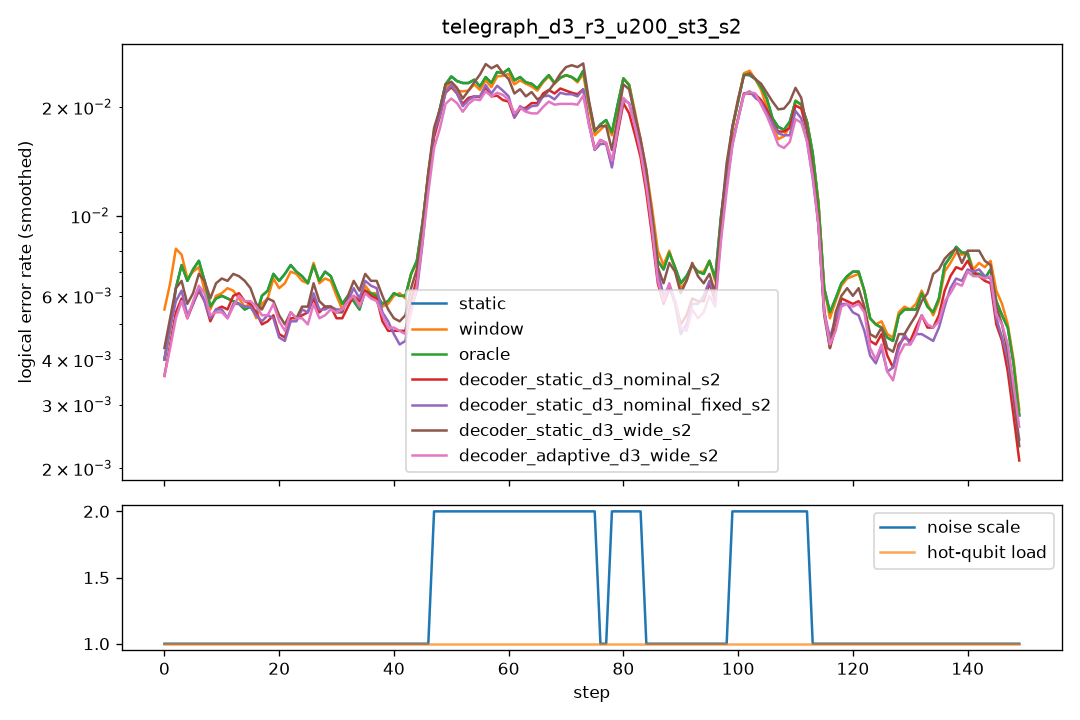

Values plotted in this chart, from the file beside it:
step, scale, n_hot, hot_p, static, window, oracle, decoder_static_d3_nominal_s2, decoder_static_d3_nominal_fixed_s2, decoder_static_d3_wide_s2, decoder_adaptive_d3_wide_s2
0, 1.0, 0, 0.0, 0.006, 0.012, 0.006, 0.005, 0.0055, 0.0065, 0.005
1, 1.0, 0, 0.0, 0.0085, 0.0095, 0.0085, 0.008, 0.009, 0.009, 0.008
2, 1.0, 0, 0.0, 0.0055, 0.006, 0.0055, 0.005, 0.0055, 0.006, 0.005
3, 1.0, 0, 0.0, 0.0045, 0.005, 0.0045, 0.004, 0.0045, 0.0045, 0.0035
4, 1.0, 0, 0.0, 0.007, 0.008, 0.007, 0.005, 0.0045, 0.0055, 0.0045
5, 1.0, 0, 0.0, 0.011, 0.0105, 0.011, 0.0075, 0.0075, 0.008, 0.008
6, 1.0, 0, 0.0, 0.005, 0.004, 0.005, 0.0045, 0.0045, 0.0045, 0.005
7, 1.0, 0, 0.0, 0.008, 0.0075, 0.008, 0.0075, 0.0075, 0.008, 0.008
8, 1.0, 0, 0.0, 0.0065, 0.006, 0.0065, 0.0065, 0.0075, 0.0085, 0.0065
9, 1.0, 0, 0.0, 0.0025, 0.003, 0.0025, 0.003, 0.002, 0.004, 0.003
10, 1.0, 0, 0.0, 0.006, 0.007, 0.006, 0.004, 0.0045, 0.0045, 0.004
11, 1.0, 0, 0.0, 0.0065, 0.0065, 0.0065, 0.0065, 0.006, 0.0075, 0.0055
12, 1.0, 0, 0.0, 0.0085, 0.008, 0.0085, 0.008, 0.0075, 0.009, 0.008
13, 1.0, 0, 0.0, 0.006, 0.007, 0.006, 0.006, 0.006, 0.008, 0.0055
14, 1.0, 0, 0.0, 0.002, 0.0025, 0.002, 0.0055, 0.0045, 0.0055, 0.005
15, 1.0, 0, 0.0, 0.0055, 0.0055, 0.0055, 0.0045, 0.0045, 0.004, 0.006
16, 1.0, 0, 0.0, 0.0055, 0.005, 0.0055, 0.005, 0.0055, 0.0065, 0.0045
17, 1.0, 0, 0.0, 0.009, 0.0085, 0.009, 0.0075, 0.0075, 0.0075, 0.008
18, 1.0, 0, 0.0, 0.0045, 0.0045, 0.0045, 0.0045, 0.0045, 0.005, 0.0045
19, 1.0, 0, 0.0, 0.0055, 0.005, 0.0055, 0.0035, 0.0035, 0.0045, 0.0035
20, 1.0, 0, 0.0, 0.0065, 0.0065, 0.0065, 0.005, 0.0055, 0.006, 0.006
21, 1.0, 0, 0.0, 0.009, 0.009, 0.009, 0.006, 0.005, 0.006, 0.0065
22, 1.0, 0, 0.0, 0.0075, 0.0065, 0.0075, 0.0045, 0.0045, 0.005, 0.005
23, 1.0, 0, 0.0, 0.006, 0.0055, 0.006, 0.004, 0.004, 0.0035, 0.003
24, 1.0, 0, 0.0, 0.0075, 0.0075, 0.0075, 0.0065, 0.0065, 0.0065, 0.0065
25, 1.0, 0, 0.0, 0.005, 0.006, 0.005, 0.005, 0.0055, 0.005, 0.005
26, 1.0, 0, 0.0, 0.008, 0.0075, 0.008, 0.0065, 0.007, 0.008, 0.0065
27, 1.0, 0, 0.0, 0.006, 0.006, 0.006, 0.005, 0.004, 0.005, 0.004
28, 1.0, 0, 0.0, 0.01, 0.01, 0.01, 0.0065, 0.0075, 0.008, 0.0065
29, 1.0, 0, 0.0, 0.004, 0.003, 0.004, 0.004, 0.0035, 0.003, 0.004
30, 1.0, 0, 0.0, 0.007, 0.007, 0.007, 0.006, 0.0055, 0.004, 0.0055
31, 1.0, 0, 0.0, 0.007, 0.007, 0.007, 0.0065, 0.0075, 0.008, 0.0075
32, 1.0, 0, 0.0, 0.003, 0.003, 0.003, 0.003, 0.0035, 0.004, 0.0035
33, 1.0, 0, 0.0, 0.0075, 0.0075, 0.0075, 0.0065, 0.0075, 0.008, 0.007
34, 1.0, 0, 0.0, 0.0055, 0.0055, 0.0055, 0.006, 0.005, 0.006, 0.0055
35, 1.0, 0, 0.0, 0.006, 0.0065, 0.006, 0.008, 0.008, 0.007, 0.0065
36, 1.0, 0, 0.0, 0.0055, 0.0055, 0.0055, 0.0055, 0.0055, 0.006, 0.0055
37, 1.0, 0, 0.0, 0.0065, 0.007, 0.0065, 0.005, 0.007, 0.0075, 0.006
38, 1.0, 0, 0.0, 0.007, 0.006, 0.007, 0.0055, 0.0065, 0.0065, 0.006
39, 1.0, 0, 0.0, 0.005, 0.0055, 0.005, 0.0055, 0.0045, 0.006, 0.005
40, 1.0, 0, 0.0, 0.0045, 0.004, 0.0045, 0.004, 0.0035, 0.004, 0.004
41, 1.0, 0, 0.0, 0.006, 0.006, 0.006, 0.004, 0.004, 0.0035, 0.0035
42, 1.0, 0, 0.0, 0.008, 0.0085, 0.008, 0.005, 0.005, 0.006, 0.006
43, 1.0, 0, 0.0, 0.0065, 0.0065, 0.0065, 0.0055, 0.005, 0.006, 0.0055
44, 1.0, 0, 0.0, 0.005, 0.0045, 0.005, 0.0055, 0.005, 0.007, 0.0045
45, 1.0, 0, 0.0, 0.009, 0.009, 0.009, 0.009, 0.0085, 0.009, 0.0075
46, 1.0, 0, 0.0, 0.009, 0.0085, 0.009, 0.0085, 0.0075, 0.0075, 0.0085
47, 2.0, 0, 0.0, 0.0185, 0.019, 0.0185, 0.016, 0.016, 0.0175, 0.0165
48, 2.0, 0, 0.0, 0.0235, 0.025, 0.0235, 0.0225, 0.0255, 0.025, 0.021
49, 2.0, 0, 0.0, 0.0245, 0.0235, 0.0245, 0.0265, 0.028, 0.0285, 0.0235
50, 2.0, 0, 0.0, 0.023, 0.0215, 0.023, 0.0205, 0.0175, 0.02, 0.0175
51, 2.0, 0, 0.0, 0.026, 0.023, 0.026, 0.024, 0.023, 0.0245, 0.0235
52, 2.0, 0, 0.0, 0.0245, 0.024, 0.0245, 0.02, 0.021, 0.0195, 0.02
53, 2.0, 0, 0.0, 0.02, 0.019, 0.02, 0.018, 0.0195, 0.0205, 0.018
54, 2.0, 0, 0.0, 0.023, 0.023, 0.023, 0.0195, 0.0195, 0.021, 0.018
55, 2.0, 0, 0.0, 0.023, 0.022, 0.023, 0.0245, 0.0215, 0.0255, 0.0225
56, 2.0, 0, 0.0, 0.0285, 0.0275, 0.0285, 0.025, 0.0255, 0.0305, 0.0265
57, 2.0, 0, 0.0, 0.0195, 0.02, 0.0195, 0.0195, 0.021, 0.0255, 0.0195
58, 2.0, 0, 0.0, 0.027, 0.026, 0.027, 0.025, 0.0275, 0.029, 0.024
59, 2.0, 0, 0.0, 0.0185, 0.018, 0.0185, 0.013, 0.0135, 0.0175, 0.0145
... 90 more rows
